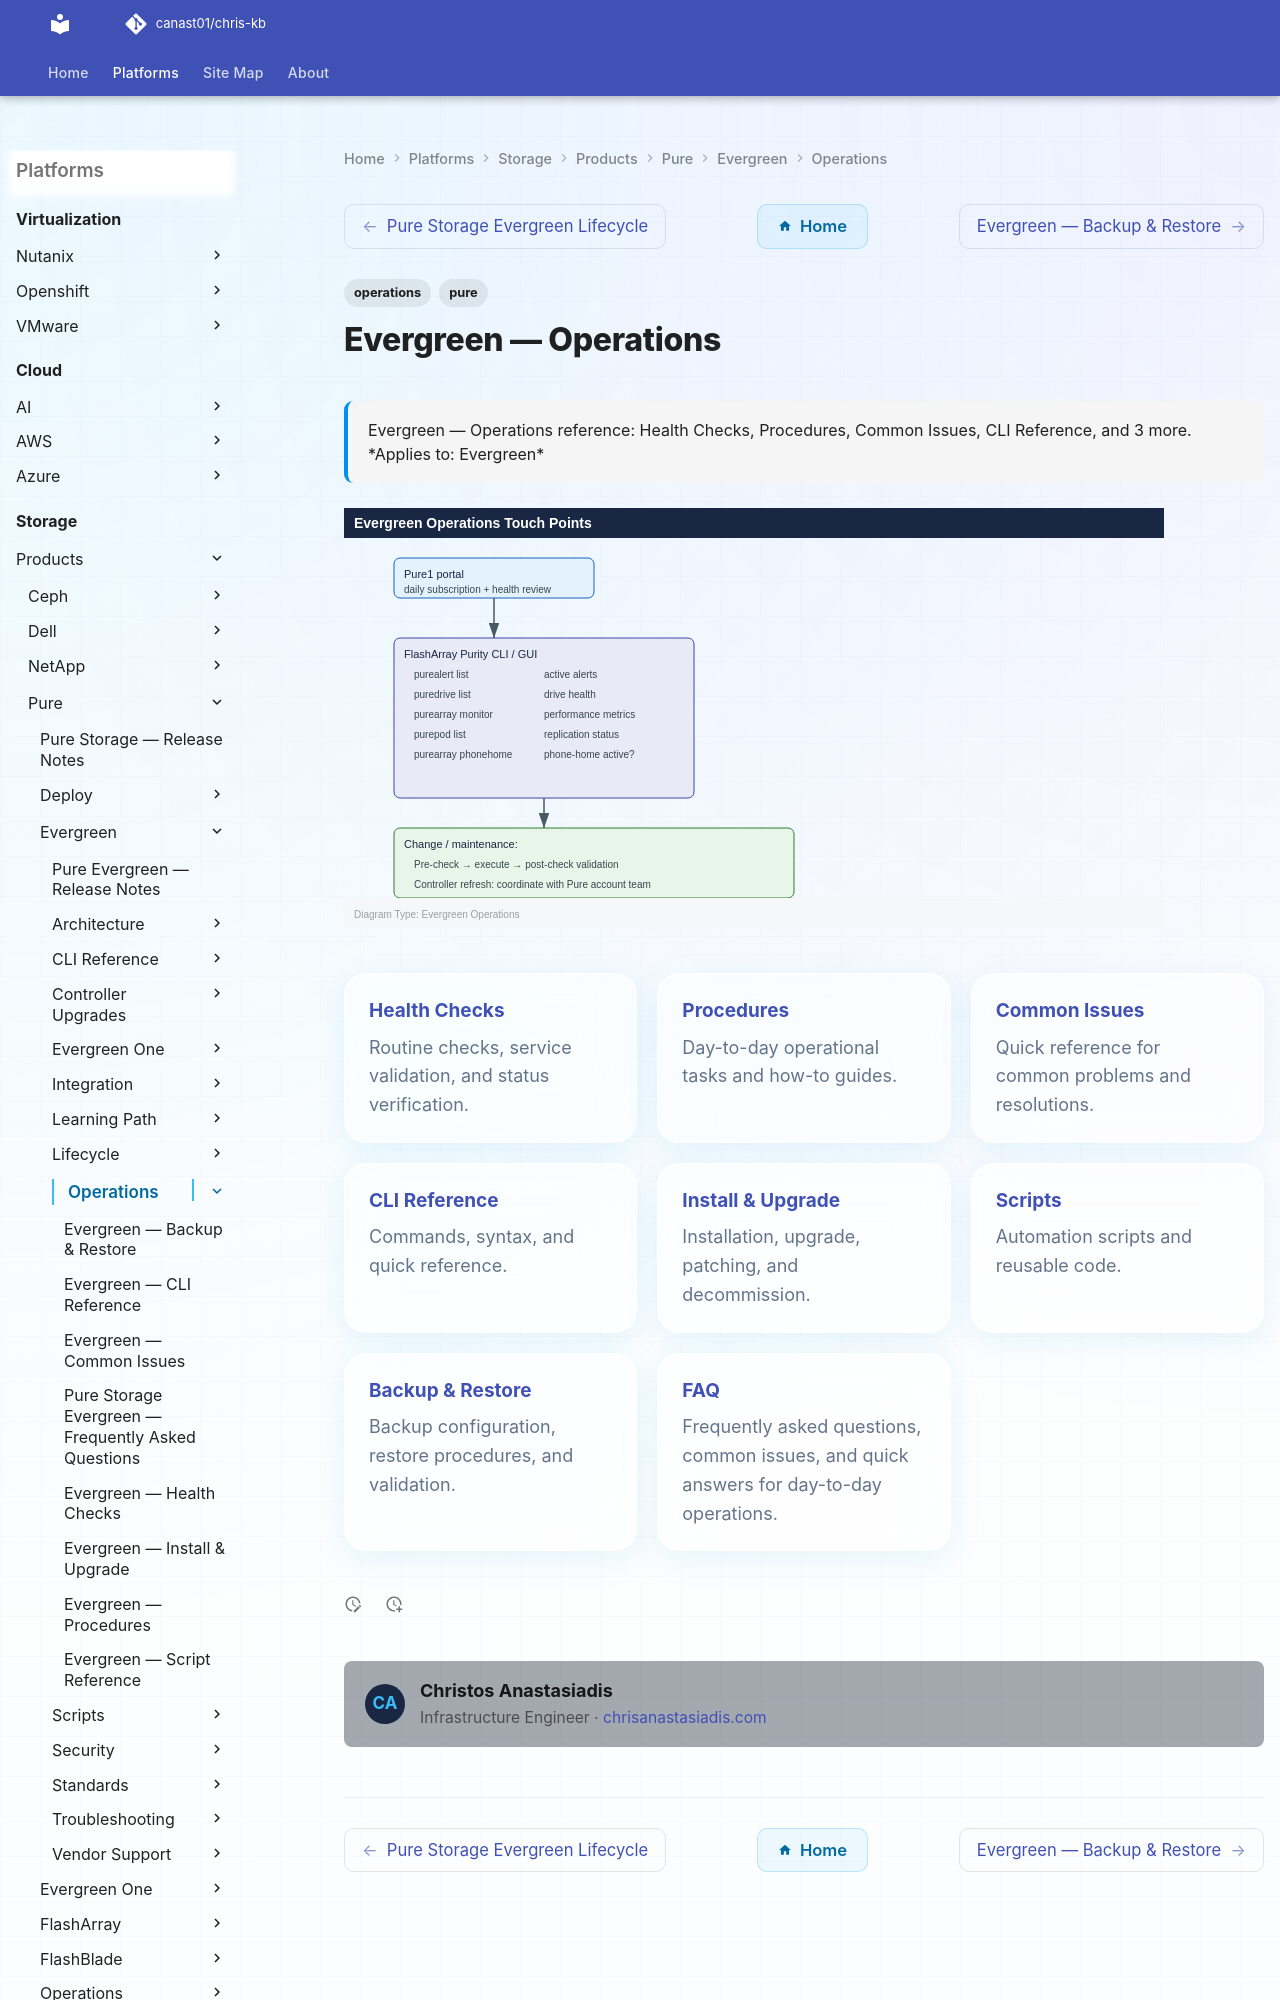

repository: canast01/chris-kb · page: storage/products/pure/evergreen/operations/index.html · generator: mkdocs

---
tags:
  - operations
  - pure
description: "Evergreen — Operations reference: Health Checks, Procedures, Common Issues, CLI Reference, and 3 more."
---
# Evergreen — Operations

<div class="kb-summary">
Evergreen — Operations reference: Health Checks, Procedures, Common Issues, CLI Reference, and 3 more.

*Applies to: Evergreen*
</div>

![Evergreen — Operations — Diagram](../../../../../assets/storage-pure-evergreen-operations-diagram.svg)
